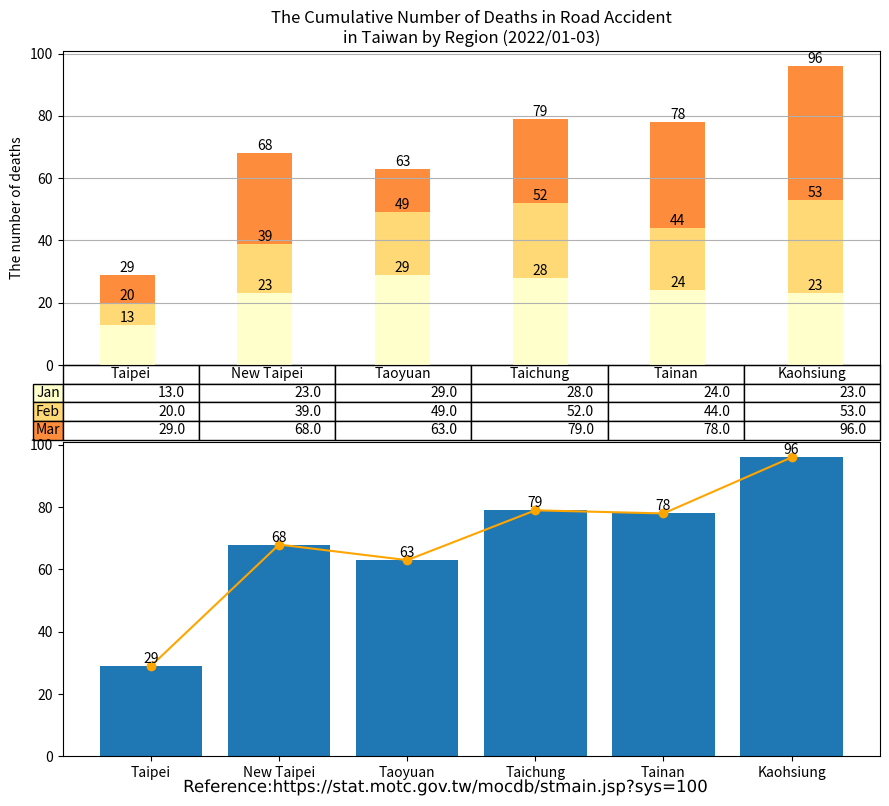

Recreate this plot in Python.
import matplotlib.cm as cm
import matplotlib.patheffects as path_effects
import matplotlib.pyplot as plt
import numpy as np
import pandas as pd

administrative_duty = ["Taipei", "New Taipei", "Taoyuan", "Taichung", "Tainan", "Kaohsiung"]

month = ["Jan", "Feb", "Mar"]

deaths = [[13, 23, 29, 28, 24, 23],  # January
          [7, 16, 20, 24, 20, 30],   # February
          [9, 29, 14, 27, 34, 43],   # March
          ]

df = pd.DataFrame(data=deaths,
                  index=month,
                  columns=administrative_duty)
print(df)

# Get some pastel shades for the colors[3]

# Matplotlib has a number of built-in colormaps accessible via matplotlib.cm.get_cmap.[4]
cmap = cm.get_cmap("YlOrRd")  # Colormap reference[5]
colors = cmap(np.linspace(0, 0.5, len(month)))
n_rows = len(deaths)

index = np.arange(len(administrative_duty)) + 0.3
bar_width = 0.4

figure, (axes, axes2) = plt.subplots(2, figsize=(9, 8))

# Initialize the vertical-offset for the stacked bar chart.
y_offset = np.zeros(len(administrative_duty))

# Plot bars and create text labels for the table
cell_text = []
for row in range(n_rows):
    plot = axes.bar(index, deaths[row], bar_width, bottom=y_offset, color=colors[row])
    #    axes.bar_label(axes.containers[0], label_type='center')
    y_offset = y_offset + deaths[row]
    cell_text.append([x for x in y_offset])

    i = 0

    # Each iteration of this for loop labels each bar with corresponding value for the given year
    for rectangle in plot:
        height = rectangle.get_height()
        axes.text(rectangle.get_x() + rectangle.get_width() / 2, y_offset[i], '%d' % int(y_offset[i]),
                  horizontalalignment='center', verticalalignment='bottom')

        i = i + 1

# Add a table at the bottom of the axes
the_table = axes.table(cellText=cell_text,
                       rowLabels=month,
                       rowColours=colors,
                       colLabels=administrative_duty,
                       loc='bottom')

# Adjust layout to make room for the table:
plt.subplots_adjust(left=0.2, bottom=0.2)

axes.set_ylabel("The number of deaths")
axes.set_xticks([])
axes.set_title("The Cumulative Number of Deaths in Road Accident\nin Taiwan by Region (2022/01-03)")

axes.grid(True)  # pyplot.grid [1][2]

# Count the grand total automatically
sum_TPE = deaths[0][0] + deaths[1][0] + deaths[2][0]
sum_NTP = deaths[0][1] + deaths[1][1] + deaths[2][1]
sum_TAO = deaths[0][2] + deaths[1][2] + deaths[2][2]
sum_TCH = deaths[0][3] + deaths[1][3] + deaths[2][3]
sum_TNA = deaths[0][4] + deaths[1][4] + deaths[2][4]
sum_KAO = deaths[0][5] + deaths[1][5] + deaths[2][5]


axes2.bar(administrative_duty, [sum_TPE, sum_NTP, sum_TAO, sum_TCH, sum_TNA, sum_KAO])
axes2.bar_label(axes2.containers[0], label_type='edge')
axes2.plot(administrative_duty, [sum_TPE, sum_NTP, sum_TAO, sum_TCH, sum_TNA, sum_KAO], '-o', color='orange')

figure.tight_layout()

# matplotlib text [1][2]
text = figure.text(0.5, 0.01,
                   'Reference:https://stat.motc.gov.tw/mocdb/stmain.jsp?sys=100',
                   horizontalalignment='center',
                   verticalalignment='center',
                   size=12,
                   fontproperties='MS Gothic')

text.set_path_effects([path_effects.Normal()])

plt.show()

# References:
# 1. https://matplotlib.org/stable/api/_as_gen/matplotlib.pyplot.grid.html
# 2. https://matplotlib.org/stable/gallery/subplots_axes_and_figures/geo_demo.html#sphx-glr-gallery-subplots-axes-and-figures-geo-demo-py
# 3. https://stackoverflow.com/a/51454824
# 4. https://matplotlib.org/stable/tutorials/colors/colormaps.html
# 5. https://matplotlib.org/stable/gallery/color/colormap_reference.html

# Adapted from: https://matplotlib.org/stable/gallery/misc/table_demo.html
